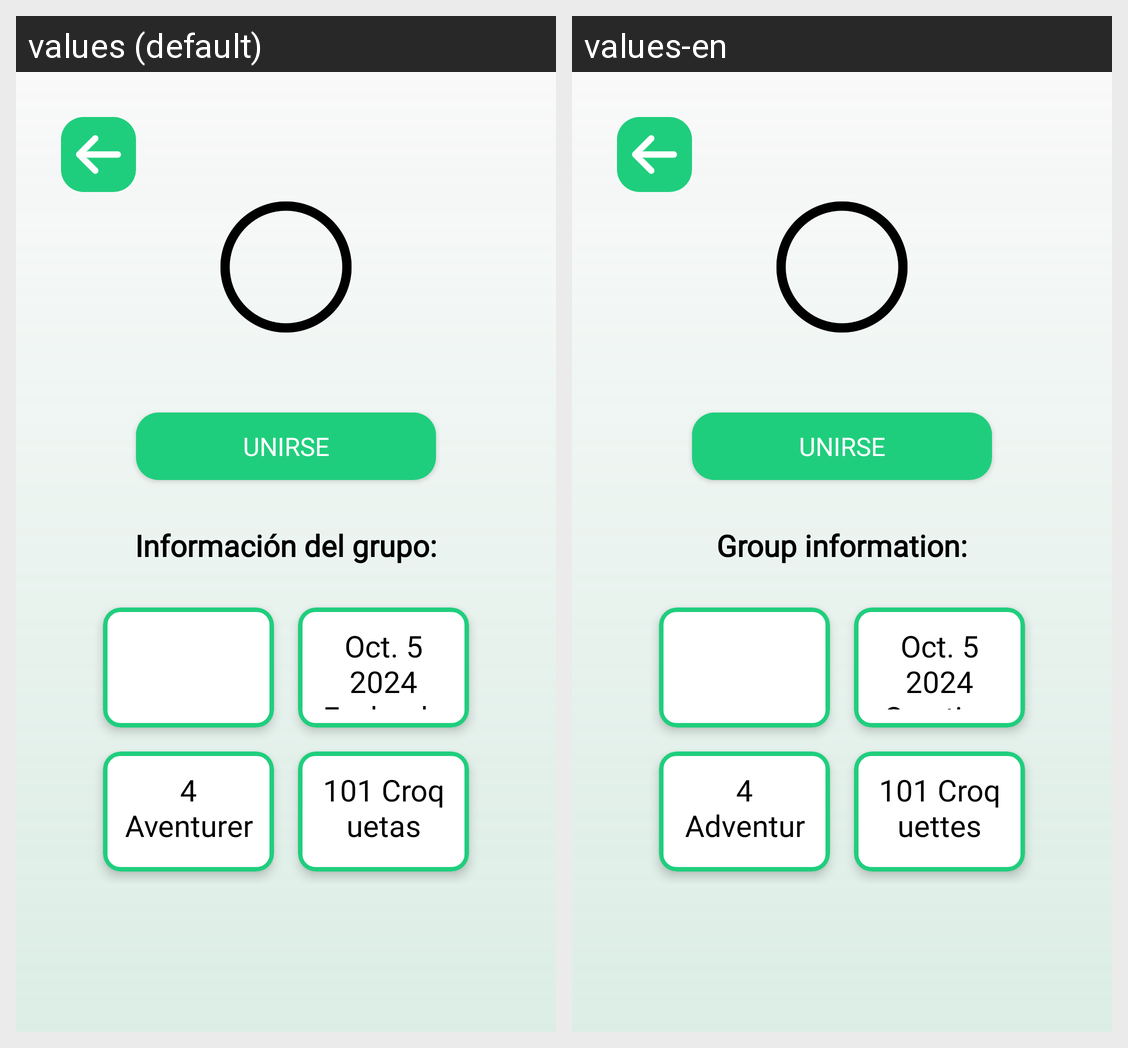

Here is an Android app screen in its default locale and in the app's own translations. Write out the translated-string differences for the strings that appear on this screen.
Android screen res/layout/activity_group_detail.xml rendered under 2 locales, left to right: values (default), values-en. Device: Nexus 5 (rendered at 1080×1920; each locale shown at half size, 540×960, under a caption strip naming it); theme Theme._101Pipas.
Strings drawn on this screen, with the default value and each locale's value (text and hints the layout hard-codes, and strings that could not be matched under every locale, appear in the picture but are not listed):

InfoGrupo
  values: Información del grupo:
  values-en: Group information:

fechaCreacion
  values: Oct. 5 2024
      Fecha de creación
  values-en: Oct. 5 2024
      Creation date

Aventureros
  values: 4
      Aventureros
  values-en: 4
      Adventurers

txtCroquetas
  values: 101 Croquetas
  values-en: 101 Croquettes
